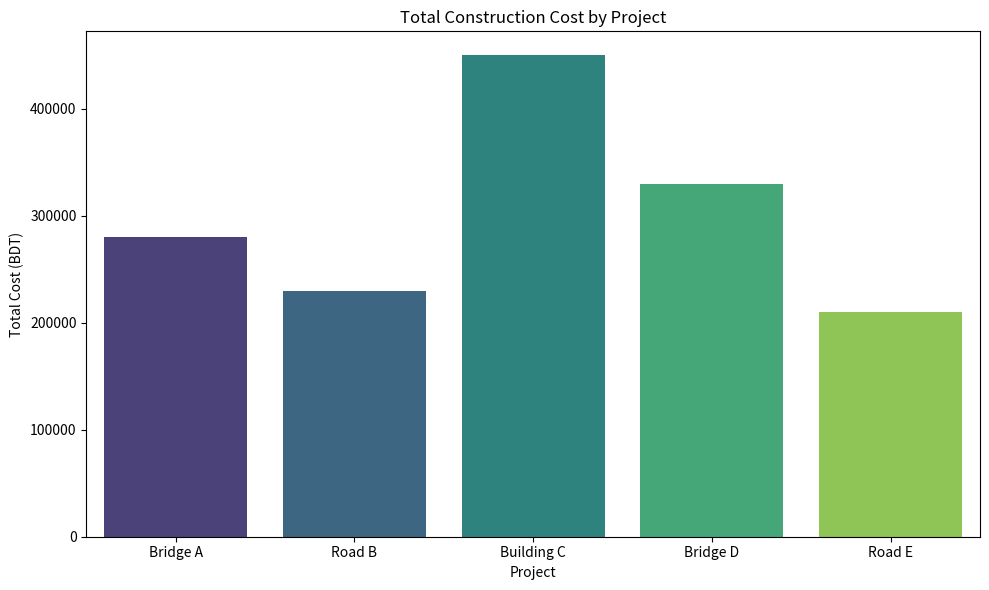
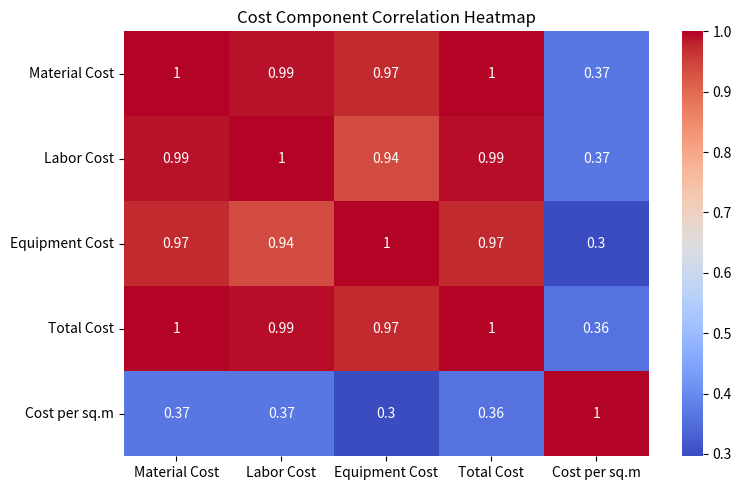

Write the Python code that produced these figures, in order.
import pandas as pd
import matplotlib.pyplot as plt
import seaborn as sns

# Sample dataset
data = {
    'Project': ['Bridge A', 'Road B', 'Building C', 'Bridge D', 'Road E'],
    'Material Cost': [150000, 120000, 250000, 180000, 110000],
    'Labor Cost': [80000, 70000, 130000, 90000, 65000],
    'Equipment Cost': [50000, 40000, 70000, 60000, 35000],
    'Total Area (sq.m)': [1000, 800, 1500, 1100, 700]
}

# Convert to DataFrame
df = pd.DataFrame(data)

# Calculate Total Cost
df['Total Cost'] = df['Material Cost'] + df['Labor Cost'] + df['Equipment Cost']

# Cost per sq.m
df['Cost per sq.m'] = df['Total Cost'] / df['Total Area (sq.m)']

# Display the DataFrame
print("Construction Cost Data:\n", df)

# Plotting
plt.figure(figsize=(10,6))
sns.barplot(x='Project', y='Total Cost', data=df, palette='viridis')
plt.title('Total Construction Cost by Project')
plt.ylabel('Total Cost (BDT)')
plt.xlabel('Project')
plt.tight_layout()
plt.show()

# Correlation Heatmap
plt.figure(figsize=(8,5))
sns.heatmap(df[['Material Cost', 'Labor Cost', 'Equipment Cost', 'Total Cost', 'Cost per sq.m']].corr(), annot=True, cmap='coolwarm')
plt.title('Cost Component Correlation Heatmap')
plt.tight_layout()
plt.show()
